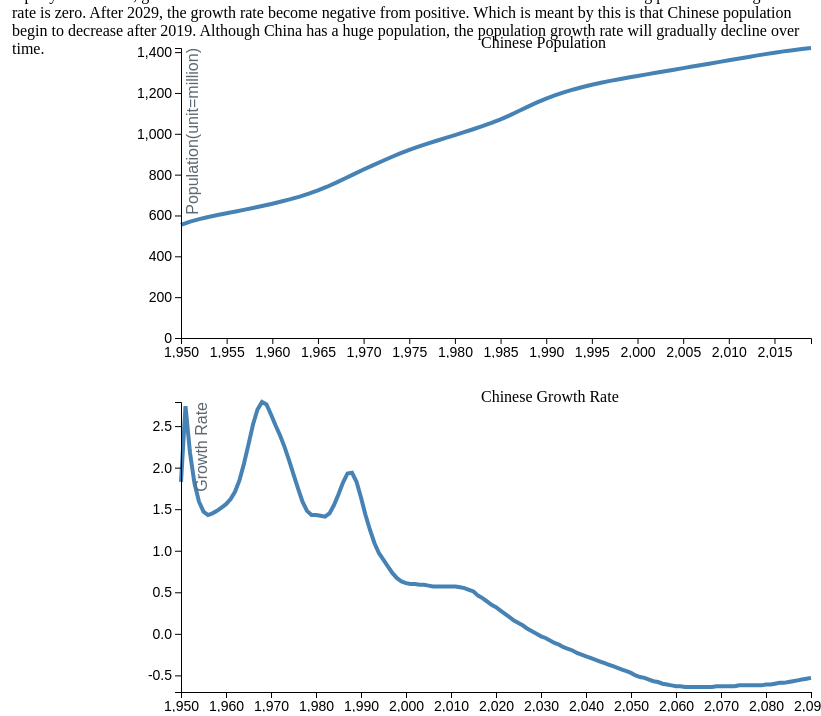
D3 v4 page, settled after 480 driven frames (8 s of simulated time); the page loaded 2 data file(s).



// set the dimensions and margins of the graph
  var margin = {top: 40, right: 10, bottom: 20, left: 460},
    width = 1100 - margin.left - margin.right,
    height = 350 - margin.top - margin.bottom;


// set the ranges
  var x = d3.scaleLinear().range([0, width]);
  var y = d3.scaleLinear().range([height, 0]);

// define the 1st line
  var valueline = d3.line()
    .x(function(d) { return x(d.year); })
    .y(function(d) { return y(d.population); });

// append the svg obgect to the body of the page
// appends a 'group' element to 'svg'
// moves the 'group' element to the top left margin
  var svg1 = d3.select("body").append("svg")
     .attr("width", width + margin.left + margin.right)
     .attr("height", height + margin.top + margin.bottom)
    .append("g")
     .attr("transform",
          "translate(" + margin.left + "," + margin.top + ")");



svg1.append('text').html('Chinese Population').attr('x', 300);

// Get the data
   d3.csv("population1.csv", function(error, data) {
    if (error) throw error;

  // format the data
   data.forEach(function(d) {
      d.year= +d.year;
      d.population = +d.population;
      
   });

  // Scale the range of the data
   x.domain(d3.extent(data, function(d) { return d.year; }));
   y.domain([0, d3.max(data, function(d) {
    return Math.max(d.population); })]);

  // Add the valueline path.
   svg1.append("path")
      .data([data])
      .attr("class", "line")
      .attr("d", valueline);

  // Add the X Axis
   svg1.append("g")
      .attr("class", "x axis")
      .attr("transform", "translate(0," + height + ")")
      .style("font", "14px sans-serif")
      .call(d3.axisBottom(x))





  // Add the Y Axis
   svg1.append("g")
      .attr("class", "y axis")
      .call(d3.axisLeft(y))
      .style("font", "14px sans-serif")
.append("text")
        .attr("class", "axis-title")
        .attr("transform", "rotate(-90)")
        .attr("y", 6)
        .attr("dy", ".71em")
        .style("text-anchor", "end")
        .attr("fill", "#5D6971")
        .style("font", "16px sans-serif")
        .text("Population(unit=million)");

      
  



    var focus = svg1.append("g")
        .attr("class", "focus")
        .style("display", "none");

    focus.append("line")
        .attr("class", "x-hover-line hover-line")
        .attr("y1", 0)
        .attr("y2", height);

    focus.append("line")
        .attr("class", "y-hover-line hover-line")
        .attr("x1", width)
        .attr("x2", width);

    focus.append("circle")
        .attr("r", 6);

    focus.append("text")
        .attr("x", 15)
        .attr("dy", ".31em");

    svg1.append("rect")
        .attr("transform", "translate(" + margin.left + "," + margin.top + ")")
        .attr("class", "overlay")
        .attr("width", width)
        .attr("height", height)
        .on("mouseover", function() { focus.style("display", null); })
        .on("mouseout", function() { focus.style("display", "none"); })
        .on("mousemove", mousemove);

    function mousemove() {

      focus.attr("transform", "translate(" + x(d.year) + "," + y(d.population) + ")");
      focus.select("text").text(function() { return d.population; });
      focus.select(".x-hover-line").attr("y2", height - y(d.population));
      focus.select(".y-hover-line").attr("x2", width + width);



}


        });





// define the 1st line
  var valuelinee = d3.line()
    .x(function(d) { return x(d.year); })
    .y(function(d) { return y(d.growthrate); });

// append the svg obgect to the body of the page
// appends a 'group' element to 'svg'
// moves the 'group' element to the top left margin
  var svg2 = d3.select("body").append("svg")
     .attr("width", width + margin.left + margin.right)
     .attr("height", height + margin.top + margin.bottom)
    .append("g")
     .attr("transform",
          "translate(" + margin.left + "," + margin.top + ")")


svg2.append('text').html('Chinese Growth Rate').attr('x', 300);

// Get the data
   d3.csv("growthrate.csv", function(error, data) {
    if (error) throw error;

  // format the data
   data.forEach(function(d) {
      d.year= +d.year;
      d.growthrate = +d.growthrate;
      
   });

  // Scale the range of the data
   x.domain(d3.extent(data, function(d) { return d.year; }));
   y.domain([-0.7, d3.max(data, function(d) {
    return Math.max(d.growthrate); })]);

  // Add the valueline path.
   svg2.append("path")
      .data([data])
      .attr("class", "line")
      .attr("d", valuelinee);

  // Add the X Axis
   svg2.append("g")
      .attr("class", "x axis")
      .attr("transform", "translate(0," + height + ")")
      .style("font", "14px sans-serif")
      .call(d3.axisBottom(x));

  // Add the Y Axis
   svg2.append("g")
      .attr("class", "y axis")
      .call(d3.axisLeft(y))
      .style("font", "14px sans-serif")
      .append("text")
        .attr("class", "axis-title")
        .attr("transform", "rotate(-90)")
        .attr("y", 15)
        .attr("dy", ".71em")
        .style("text-anchor", "end")
        .style("font", "16px sans-serif")
        .attr("fill", "#5D6971")
        .text("Growth Rate");;

        });

  

### data: population1.csv
?year, popu, population, p
1950, 554419275, 554.4, 0.000001
1951, 569611075, 569.6, 0.000001
1952, 582029301, 582, 0.000001
1953, 592567861, 592.6, 0.000001
1954, 601971218, 602, 0.000001
1955, 610834396, 610.8, 0.000001
1956, 619597547, 619.6, 0.000001
1957, 628551405, 628.6, 0.000001
1958, 637853609, 637.9, 0.000001
1959, 647555963, 647.6, 0.000001
1960, 657686143, 657.7, 0.000001
1961, 668334897, 668.3, 0.000001
1962, 679732315, 679.7, 0.000001
1963, 692280490, 692.3, 0.000001
1964, 706460953, 706.5, 0.000001
1965, 722562183, 722.6, 0.000001
1966, 740745642, 740.7, 0.000001
1967, 760771063, 760.8, 0.000001
1968, 782008729, 782, 0.000001
1969, 803577221, 803.6, 0.000001
1970, 824788457, 824.8, 0.000001
1971, 845481578, 845.5, 0.000001
1972, 865686530, 865.7, 0.000001
1973, 885145933, 885.1, 0.000001
1974, 903613538, 903.6, 0.000001
1975, 920945083, 920.9, 0.000001
1976, 937018252, 937, 0.000001
1977, 951927444, 951.9, 0.000001
1978, 966039822, 966, 0.000001
1979, 979880619, 979.9, 0.000001
1980, 993877310, 993.9, 0.000001
1981, 1008000152, 1008, 0.000001
1982, 1022253396, 1022, 0.000001
1983, 1037123834, 1037, 0.000001
1984, 1053210735, 1053, 0.000001
1985, 1070863389, 1071, 0.000001
1986, 1090348056, 1090, 0.000001
1987, 1111341725, 1111, 0.000001
1988, 1132866344, 1133, 0.000001
1989, 1153565894, 1154, 0.000001
1990, 1172445200, 1172, 0.000001
1991, 1189183522, 1189, 0.000001
1992, 1204003901, 1204, 0.000001
1993, 1217129133, 1217, 0.000001
1994, 1228991932, 1229, 0.000001
1995, 1239940004, 1240, 0.000001
1996, 1249981441, 1250, 0.000001
1997, 1259066974, 1259, 0.000001
1998, 1267441503, 1267, 0.000001
1999, 1275406699, 1275, 0.000001
2000, 1283198970, 1283, 0.000001
2001, 1290937649, 1291, 0.000001
2002, 1298646577, 1299, 0.000001
2003, 1306343911, 1306, 0.000001
2004, 1314007478, 1314, 0.000001
2005, 1321623490, 1322, 0.000001
2006, 1329209094, 1329, 0.000001
2007, 1336800506, 1337, 0.000001
2008, 1344415227, 1344, 0.000001
2009, 1352068091, 1352, 0.000001
... 10 more rows

### data: growthrate.csv
year, growthrate
1950, 1.83
1951, 2.74
1952, 2.18
1953, 1.81
1954, 1.59
1955, 1.47
1956, 1.43
1957, 1.45
1958, 1.48
1959, 1.52
1960, 1.56
1961, 1.62
1962, 1.71
1963, 1.85
1964, 2.05
1965, 2.28
1966, 2.52
1967, 2.7
1968, 2.79
1969, 2.76
1970, 2.64
1971, 2.51
1972, 2.39
1973, 2.25
1974, 2.09
1975, 1.92
1976, 1.75
1977, 1.59
1978, 1.48
1979, 1.43
1980, 1.43
1981, 1.42
1982, 1.41
1983, 1.45
1984, 1.55
1985, 1.68
1986, 1.82
1987, 1.93
1988, 1.94
1989, 1.83
1990, 1.64
1991, 1.43
1992, 1.25
1993, 1.09
1994, 0.97
1995, 0.89
1996, 0.81
1997, 0.73
1998, 0.67
1999, 0.63
2000, 0.61
2001, 0.6
2002, 0.6
2003, 0.59
2004, 0.59
2005, 0.58
2006, 0.57
2007, 0.57
2008, 0.57
2009, 0.57
... 81 more rows